Run: headless pygame with SDL's dummy video driver; simulated clock (each Clock.tick advances the game by its frame time, no real sleeping); random seed 0; keys injected as events and as key.get_pressed() state; no mouse input.
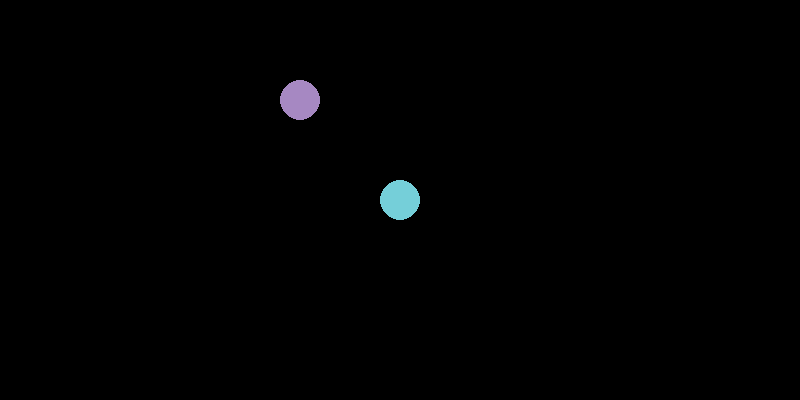
Frame 1 of 4 · flips 1–60 · no input
Frame 2 of 4 · flips 61–180 · tapped SPACE, RETURN · held RIGHT (→), D · screen unchanged from frame 1, image omitted
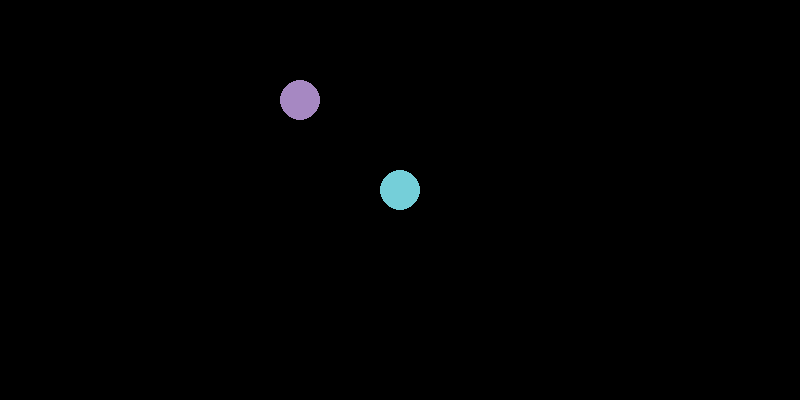
Frame 3 of 4 · flips 181–300 · held DOWN (↓), S
Frame 4 of 4 · flips 301–420 · held LEFT (←), A, UP (↑), W · screen unchanged from frame 3, image omitted

The pygame program that drew these frames:

import pygame
pygame.init()

window = pygame.display.set_mode((800, 400))
class Player():
    def __init__(self,x,y):
        self.x=x
        self.y=y
player = Player(400,200)
pygame.display.flip()

isRunning = True
while isRunning:
    events = pygame.event.get()
    for i in range(len(events)):
        if events[i].type == pygame.QUIT:
            isRunning = False
        elif events[i].type == pygame.KEYDOWN:
            if events[i].key == pygame.K_DOWN:
                player.y = player.y - 10
            elif events[i].type == pygame.K_UP:
                player.y = player.y + 10
            elif events[i].type == pygame.K_LEFT:
                player.x = player.x - 10
            elif events[i].type == pygame.K_RIGHT:
                player.x = player.x + 10

    window.fill((0,0,0))
    pygame.draw.circle(window, (117, 207, 217), (player.x, player.y), 20)
    pygame.draw.circle(window, (166, 136, 194), (300, 100), 20)
    pygame.display.flip()
